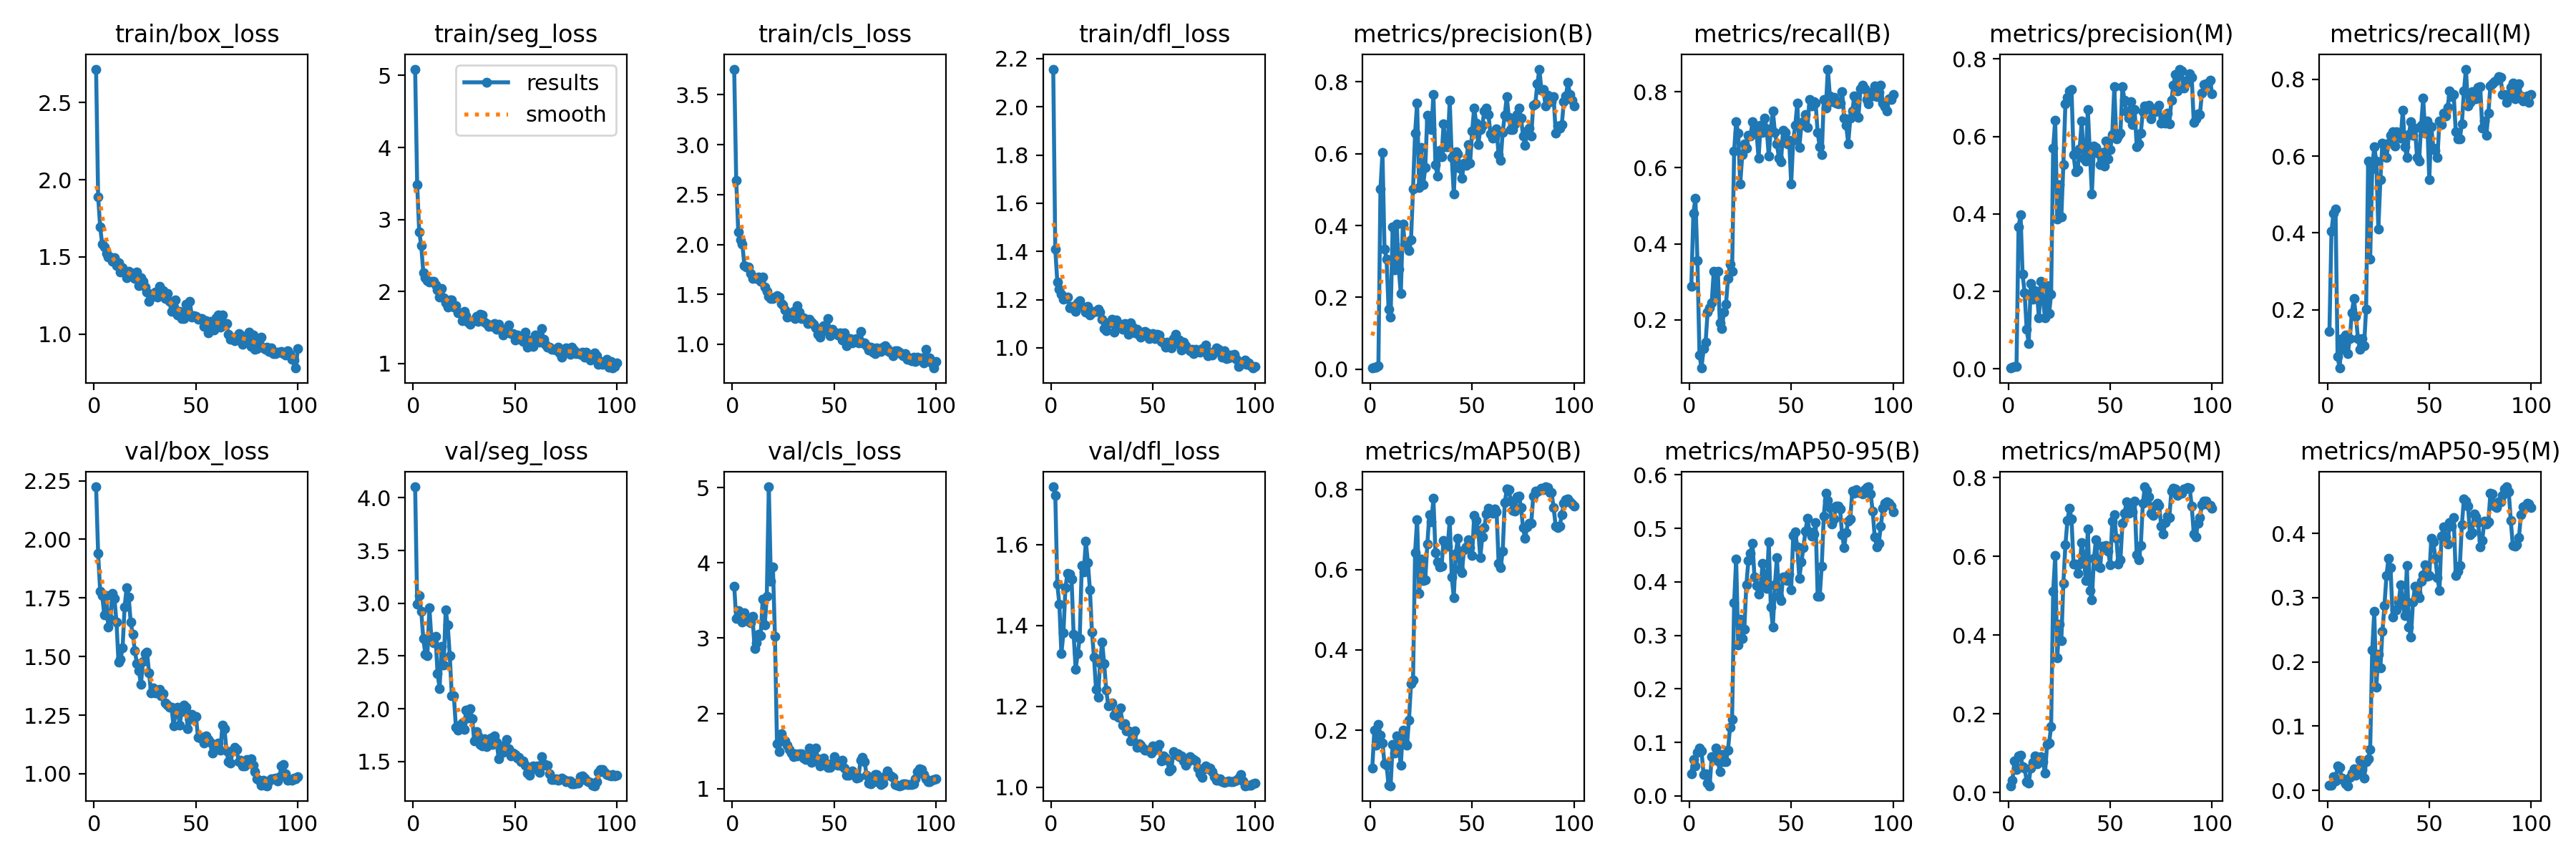

The data file committed next to this chart (first rows):
epoch, time, train/box_loss, train/seg_loss, train/cls_loss, train/dfl_loss, metrics/precision(B), metrics/recall(B), metrics/mAP50(B), metrics/mAP50-95(B), metrics/precision(M), metrics/recall(M), metrics/mAP50(M), metrics/mAP50-95(M), val/box_loss, val/seg_loss, val/cls_loss, val/dfl_loss, lr/pg0, lr/pg1, lr/pg2
1, 74.21, 2.717, 5.088, 3.757, 2.157, 0.00333, 0.2885, 0.1063, 0.04189, 0.00167, 0.1442, 0.01728, 0.00808, 2.224, 4.105, 3.692, 1.743, 0.00012, 0.00012, 0.00012
2, 136.5, 1.89, 3.485, 2.64, 1.408, 0.00556, 0.4808, 0.1994, 0.06783, 0.00467, 0.4038, 0.03165, 0.00758, 1.939, 2.993, 3.258, 1.723, 0.0002574, 0.0002574, 0.0002574
3, 197, 1.695, 2.829, 2.123, 1.274, 0.006, 0.5192, 0.1631, 0.05594, 0.00522, 0.4519, 0.07972, 0.02094, 1.778, 3.072, 3.367, 1.502, 0.0003921, 0.0003921, 0.0003921
4, 260.1, 1.582, 2.637, 2.047, 1.244, 0.0102, 0.3558, 0.2151, 0.08138, 0.00533, 0.4615, 0.0579, 0.01432, 1.76, 2.924, 3.283, 1.453, 0.000524, 0.000524, 0.000524
5, 320.5, 1.565, 2.266, 2.004, 1.223, 0.502, 0.1067, 0.1874, 0.08952, 0.3662, 0.07782, 0.09235, 0.03822, 1.679, 2.666, 3.217, 1.331, 0.0006531, 0.0006531, 0.0006531
6, 380.2, 1.522, 2.188, 1.792, 1.201, 0.6025, 0.07306, 0.1687, 0.08362, 0.3975, 0.04808, 0.09559, 0.03559, 1.761, 2.52, 3.334, 1.382, 0.0007794, 0.0007794, 0.0007794
7, 442.7, 1.502, 2.157, 1.776, 1.207, 0.3343, 0.125, 0.1161, 0.04048, 0.2434, 0.125, 0.06623, 0.01936, 1.625, 2.507, 3.257, 1.495, 0.000903, 0.000903, 0.000903
8, 500.4, 1.501, 2.129, 1.771, 1.21, 0.3071, 0.1407, 0.1123, 0.04096, 0.1953, 0.09615, 0.06193, 0.01546, 1.658, 2.959, 3.221, 1.53, 0.001024, 0.001024, 0.001024
9, 557.1, 1.471, 2.144, 1.713, 1.167, 0.1665, 0.2212, 0.06252, 0.02402, 0.1013, 0.1346, 0.0285, 0.0102, 1.769, 2.658, 3.208, 1.527, 0.001142, 0.001142, 0.001142
10, 613.3, 1.494, 2.144, 1.662, 1.171, 0.1459, 0.2308, 0.06145, 0.01891, 0.06557, 0.08654, 0.02416, 0.00714, 1.748, 2.625, 3.288, 1.514, 0.001257, 0.001257, 0.001257
11, 676.3, 1.444, 2.089, 1.665, 1.167, 0.3955, 0.2454, 0.1636, 0.0739, 0.2197, 0.125, 0.0625, 0.0198, 1.648, 2.689, 2.866, 1.379, 0.00137, 0.00137, 0.00137
12, 732.9, 1.464, 2.024, 1.657, 1.152, 0.2767, 0.3269, 0.143, 0.07327, 0.1792, 0.1923, 0.07724, 0.02663, 1.475, 2.335, 2.937, 1.293, 0.001479, 0.001479, 0.001479
13, 793.1, 1.403, 1.927, 1.677, 1.187, 0.4039, 0.2692, 0.1854, 0.08946, 0.2019, 0.2287, 0.09309, 0.03313, 1.487, 2.193, 3.054, 1.33, 0.001586, 0.001586, 0.001586
14, 852.3, 1.429, 2.042, 1.632, 1.195, 0.2788, 0.3269, 0.1581, 0.06587, 0.1981, 0.1827, 0.07221, 0.02395, 1.537, 2.595, 3.033, 1.368, 0.00169, 0.00169, 0.00169
15, 910, 1.404, 1.918, 1.672, 1.171, 0.21, 0.1923, 0.112, 0.0453, 0.1314, 0.125, 0.07788, 0.02947, 1.712, 2.415, 3.521, 1.548, 0.001723, 0.001723, 0.001723
16, 968.1, 1.366, 1.843, 1.572, 1.165, 0.4051, 0.1768, 0.2003, 0.07691, 0.2248, 0.09615, 0.09126, 0.04647, 1.794, 2.935, 3.175, 1.533, 0.001703, 0.001703, 0.001703
17, 1029, 1.409, 1.786, 1.528, 1.148, 0.348, 0.2212, 0.1694, 0.06459, 0.1792, 0.125, 0.07849, 0.03196, 1.753, 2.794, 3.556, 1.608, 0.001683, 0.001683, 0.001683
18, 1090, 1.399, 1.886, 1.481, 1.173, 0.345, 0.2404, 0.1618, 0.06403, 0.1306, 0.1058, 0.04948, 0.01878, 1.646, 2.503, 5.01, 1.556, 0.001663, 0.001663, 0.001663
19, 1149, 1.389, 1.88, 1.46, 1.138, 0.3313, 0.3097, 0.2248, 0.08581, 0.2147, 0.2019, 0.1212, 0.0446, 1.594, 2.121, 3.755, 1.489, 0.001644, 0.001644, 0.001644
20, 1208, 1.363, 1.788, 1.46, 1.145, 0.3605, 0.3469, 0.3154, 0.1284, 0.1422, 0.5865, 0.126, 0.04949, 1.526, 2.122, 3.944, 1.384, 0.001624, 0.001624, 0.001624
21, 1265, 1.401, 1.807, 1.474, 1.151, 0.5021, 0.3269, 0.3243, 0.1435, 0.1926, 0.3325, 0.1684, 0.06356, 1.471, 1.828, 3.027, 1.322, 0.001604, 0.001604, 0.001604
22, 1327, 1.313, 1.707, 1.489, 1.15, 0.6569, 0.6443, 0.6431, 0.3609, 0.5702, 0.5673, 0.512, 0.2183, 1.439, 1.795, 1.599, 1.242, 0.001584, 0.001584, 0.001584
23, 1386, 1.367, 1.708, 1.475, 1.159, 0.741, 0.7211, 0.7243, 0.4428, 0.6422, 0.625, 0.6016, 0.2781, 1.38, 1.846, 1.493, 1.222, 0.001564, 0.001564, 0.001564
24, 1445, 1.344, 1.599, 1.407, 1.149, 0.5062, 0.6901, 0.5403, 0.2822, 0.3874, 0.5865, 0.3419, 0.1602, 1.478, 1.868, 1.726, 1.308, 0.001545, 0.001545, 0.001545
25, 1505, 1.303, 1.72, 1.397, 1.118, 0.6167, 0.5577, 0.6268, 0.3302, 0.4753, 0.4095, 0.427, 0.2121, 1.513, 1.807, 1.632, 1.36, 0.001525, 0.001525, 0.001525
26, 1570, 1.274, 1.666, 1.348, 1.079, 0.5147, 0.6346, 0.5722, 0.2943, 0.3914, 0.5385, 0.385, 0.1901, 1.519, 1.99, 1.64, 1.305, 0.001505, 0.001505, 0.001505
27, 1636, 1.211, 1.577, 1.276, 1.072, 0.5607, 0.6629, 0.574, 0.312, 0.5277, 0.6346, 0.5319, 0.247, 1.429, 1.911, 1.578, 1.241, 0.001485, 0.001485, 0.001485
28, 1696, 1.261, 1.548, 1.28, 1.104, 0.7079, 0.6524, 0.6633, 0.3942, 0.6844, 0.6257, 0.6287, 0.2877, 1.344, 2.002, 1.519, 1.202, 0.001465, 0.001465, 0.001465
29, 1762, 1.244, 1.585, 1.284, 1.104, 0.6904, 0.6862, 0.7376, 0.44, 0.7006, 0.5961, 0.6917, 0.3346, 1.365, 1.908, 1.476, 1.204, 0.001446, 0.001446, 0.001446
30, 1821, 1.275, 1.602, 1.332, 1.12, 0.6667, 0.6827, 0.7186, 0.4531, 0.7175, 0.6346, 0.7218, 0.3615, 1.343, 1.692, 1.429, 1.208, 0.001426, 0.001426, 0.001426
31, 1882, 1.241, 1.651, 1.258, 1.064, 0.7651, 0.7203, 0.7772, 0.4723, 0.7218, 0.6539, 0.6947, 0.3469, 1.351, 1.786, 1.464, 1.179, 0.001406, 0.001406, 0.001406
32, 1947, 1.312, 1.584, 1.383, 1.114, 0.5691, 0.7019, 0.6431, 0.4086, 0.5522, 0.6635, 0.5801, 0.2696, 1.359, 1.745, 1.434, 1.183, 0.001386, 0.001386, 0.001386
33, 1998, 1.278, 1.69, 1.322, 1.099, 0.538, 0.6923, 0.6198, 0.3934, 0.508, 0.6254, 0.5804, 0.2804, 1.333, 1.663, 1.462, 1.173, 0.001366, 0.001366, 0.001366
34, 2048, 1.282, 1.675, 1.258, 1.097, 0.6092, 0.625, 0.6068, 0.3777, 0.514, 0.6635, 0.5571, 0.2805, 1.342, 1.646, 1.466, 1.196, 0.001347, 0.001347, 0.001347
35, 2098, 1.229, 1.575, 1.266, 1.076, 0.5921, 0.7115, 0.609, 0.3924, 0.568, 0.6539, 0.5795, 0.2934, 1.302, 1.715, 1.404, 1.153, 0.001327, 0.001327, 0.001327
36, 2148, 1.263, 1.556, 1.247, 1.1, 0.6828, 0.6923, 0.6735, 0.435, 0.6392, 0.6473, 0.6357, 0.3195, 1.292, 1.643, 1.389, 1.157, 0.001307, 0.001307, 0.001307
37, 2197, 1.213, 1.512, 1.207, 1.082, 0.6187, 0.7308, 0.662, 0.4013, 0.543, 0.7199, 0.5999, 0.2899, 1.284, 1.697, 1.411, 1.14, 0.001287, 0.001287, 0.001287
38, 2248, 1.146, 1.532, 1.253, 1.055, 0.6185, 0.7016, 0.6587, 0.3883, 0.536, 0.625, 0.5393, 0.2722, 1.283, 1.724, 1.536, 1.139, 0.001267, 0.001267, 0.001267
39, 2298, 1.173, 1.519, 1.224, 1.104, 0.7488, 0.6307, 0.7222, 0.4748, 0.6703, 0.5961, 0.6691, 0.3496, 1.205, 1.663, 1.35, 1.115, 0.001248, 0.001248, 0.001248
40, 2347, 1.221, 1.552, 1.203, 1.086, 0.5892, 0.7019, 0.5815, 0.3531, 0.5585, 0.6569, 0.5133, 0.2545, 1.255, 1.746, 1.502, 1.13, 0.001228, 0.001228, 0.001228
41, 2396, 1.122, 1.481, 1.168, 1.063, 0.4883, 0.75, 0.5309, 0.315, 0.452, 0.69, 0.4895, 0.2382, 1.284, 1.684, 1.544, 1.14, 0.001208, 0.001208, 0.001208
42, 2445, 1.146, 1.549, 1.098, 1.077, 0.6056, 0.6938, 0.6415, 0.3941, 0.5744, 0.6539, 0.5947, 0.2936, 1.208, 1.525, 1.399, 1.099, 0.001188, 0.001188, 0.001188
43, 2494, 1.103, 1.483, 1.074, 1.052, 0.5996, 0.6624, 0.6786, 0.4456, 0.5715, 0.6731, 0.6421, 0.3177, 1.266, 1.614, 1.303, 1.108, 0.001168, 0.001168, 0.001168
44, 2543, 1.103, 1.392, 1.164, 1.044, 0.5599, 0.625, 0.6015, 0.3731, 0.5566, 0.5961, 0.5748, 0.307, 1.294, 1.589, 1.385, 1.104, 0.001149, 0.001149, 0.001149
45, 2593, 1.194, 1.426, 1.184, 1.065, 0.5324, 0.6154, 0.5934, 0.3647, 0.528, 0.5865, 0.571, 0.2993, 1.284, 1.654, 1.406, 1.097, 0.001129, 0.001129, 0.001129
46, 2642, 1.154, 1.435, 1.139, 1.067, 0.5733, 0.6977, 0.6504, 0.4098, 0.5582, 0.6803, 0.6259, 0.3255, 1.191, 1.712, 1.33, 1.092, 0.001109, 0.001109, 0.001109
47, 2691, 1.212, 1.537, 1.257, 1.063, 0.568, 0.6923, 0.6566, 0.4037, 0.5237, 0.7507, 0.6191, 0.3352, 1.233, 1.618, 1.28, 1.093, 0.001089, 0.001089, 0.001089
48, 2740, 1.113, 1.418, 1.089, 1.04, 0.6253, 0.6635, 0.6754, 0.4024, 0.5887, 0.6605, 0.6269, 0.3514, 1.253, 1.554, 1.282, 1.092, 0.001069, 0.001069, 0.001069
49, 2789, 1.118, 1.414, 1.149, 1.049, 0.5733, 0.6731, 0.6558, 0.4139, 0.5413, 0.692, 0.6137, 0.3335, 1.236, 1.58, 1.342, 1.084, 0.00105, 0.00105, 0.00105
50, 2838, 1.114, 1.331, 1.123, 1.059, 0.6627, 0.5577, 0.6348, 0.3854, 0.5658, 0.5387, 0.5779, 0.3341, 1.244, 1.567, 1.427, 1.102, 0.00103, 0.00103, 0.00103
51, 2886, 1.096, 1.396, 1.112, 1.038, 0.7272, 0.6731, 0.7348, 0.4868, 0.605, 0.6774, 0.6886, 0.3918, 1.157, 1.534, 1.321, 1.097, 0.00101, 0.00101, 0.00101
52, 2935, 1.102, 1.376, 1.093, 1.057, 0.6851, 0.7112, 0.722, 0.4931, 0.7288, 0.6202, 0.7062, 0.3862, 1.154, 1.538, 1.308, 1.094, 0.0009902, 0.0009902, 0.0009902
53, 2984, 1.102, 1.335, 1.118, 1.054, 0.625, 0.7692, 0.6976, 0.4647, 0.5938, 0.6154, 0.645, 0.3608, 1.154, 1.502, 1.312, 1.105, 0.0009704, 0.0009704, 0.0009704
54, 3035, 1.048, 1.313, 1.043, 1.027, 0.6682, 0.6539, 0.6306, 0.4069, 0.6002, 0.5961, 0.5795, 0.3312, 1.131, 1.505, 1.378, 1.066, 0.0009506, 0.0009506, 0.0009506
55, 3112, 1.085, 1.434, 1.116, 1.02, 0.6789, 0.7114, 0.682, 0.4367, 0.6086, 0.6923, 0.5912, 0.3111, 1.161, 1.463, 1.277, 1.077, 0.0009308, 0.0009308, 0.0009308
56, 3193, 1.011, 1.225, 0.9884, 1.004, 0.72, 0.7211, 0.7053, 0.4635, 0.7277, 0.6827, 0.6835, 0.3958, 1.146, 1.39, 1.183, 1.072, 0.000911, 0.000911, 0.000911
57, 3257, 1.081, 1.332, 1.053, 1.023, 0.7267, 0.7404, 0.739, 0.4953, 0.6936, 0.7115, 0.7087, 0.4105, 1.133, 1.367, 1.177, 1.067, 0.0008912, 0.0008912, 0.0008912
58, 3322, 1.072, 1.306, 1.054, 1.021, 0.7099, 0.706, 0.7536, 0.5188, 0.6647, 0.7053, 0.7383, 0.3942, 1.088, 1.414, 1.211, 1.04, 0.0008714, 0.0008714, 0.0008714
59, 3386, 1.028, 1.24, 1.016, 1, 0.6548, 0.7789, 0.7473, 0.4931, 0.6482, 0.7262, 0.7097, 0.3829, 1.11, 1.459, 1.231, 1.046, 0.0008516, 0.0008516, 0.0008516
60, 3451, 1.108, 1.393, 1.052, 1.037, 0.643, 0.7621, 0.7411, 0.4859, 0.6893, 0.7692, 0.7344, 0.4173, 1.119, 1.436, 1.181, 1.089, 0.0008318, 0.0008318, 0.0008318
... 40 more rows
